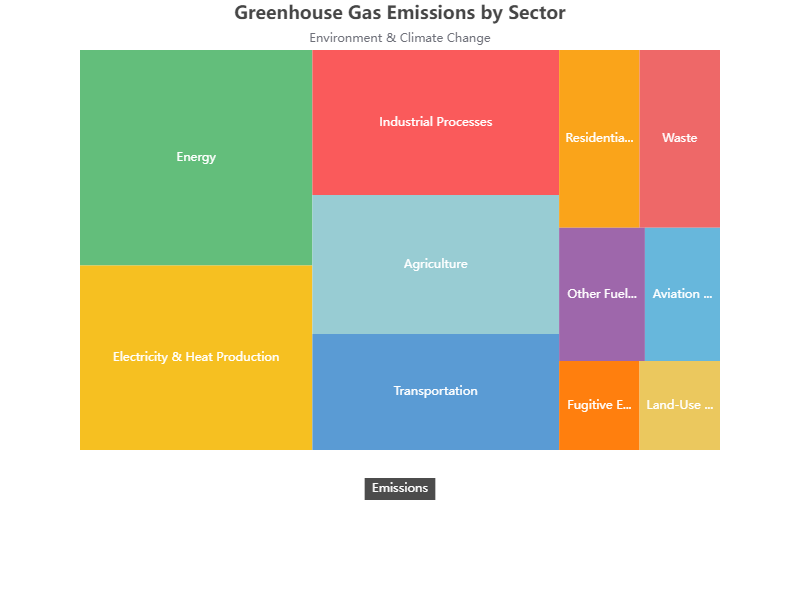

The data file committed next to this chart (first rows):
name, value
Energy, 35
Industrial Processes, 25
Agriculture, 24
Waste, 10
Land-Use Change and Forestry, 5
Transportation, 20
Residential & Commercial, 10
Electricity & Heat Production, 30
Fugitive Emissions, 5
Other Fuel Combustion, 8
Aviation & Shipping, 7
